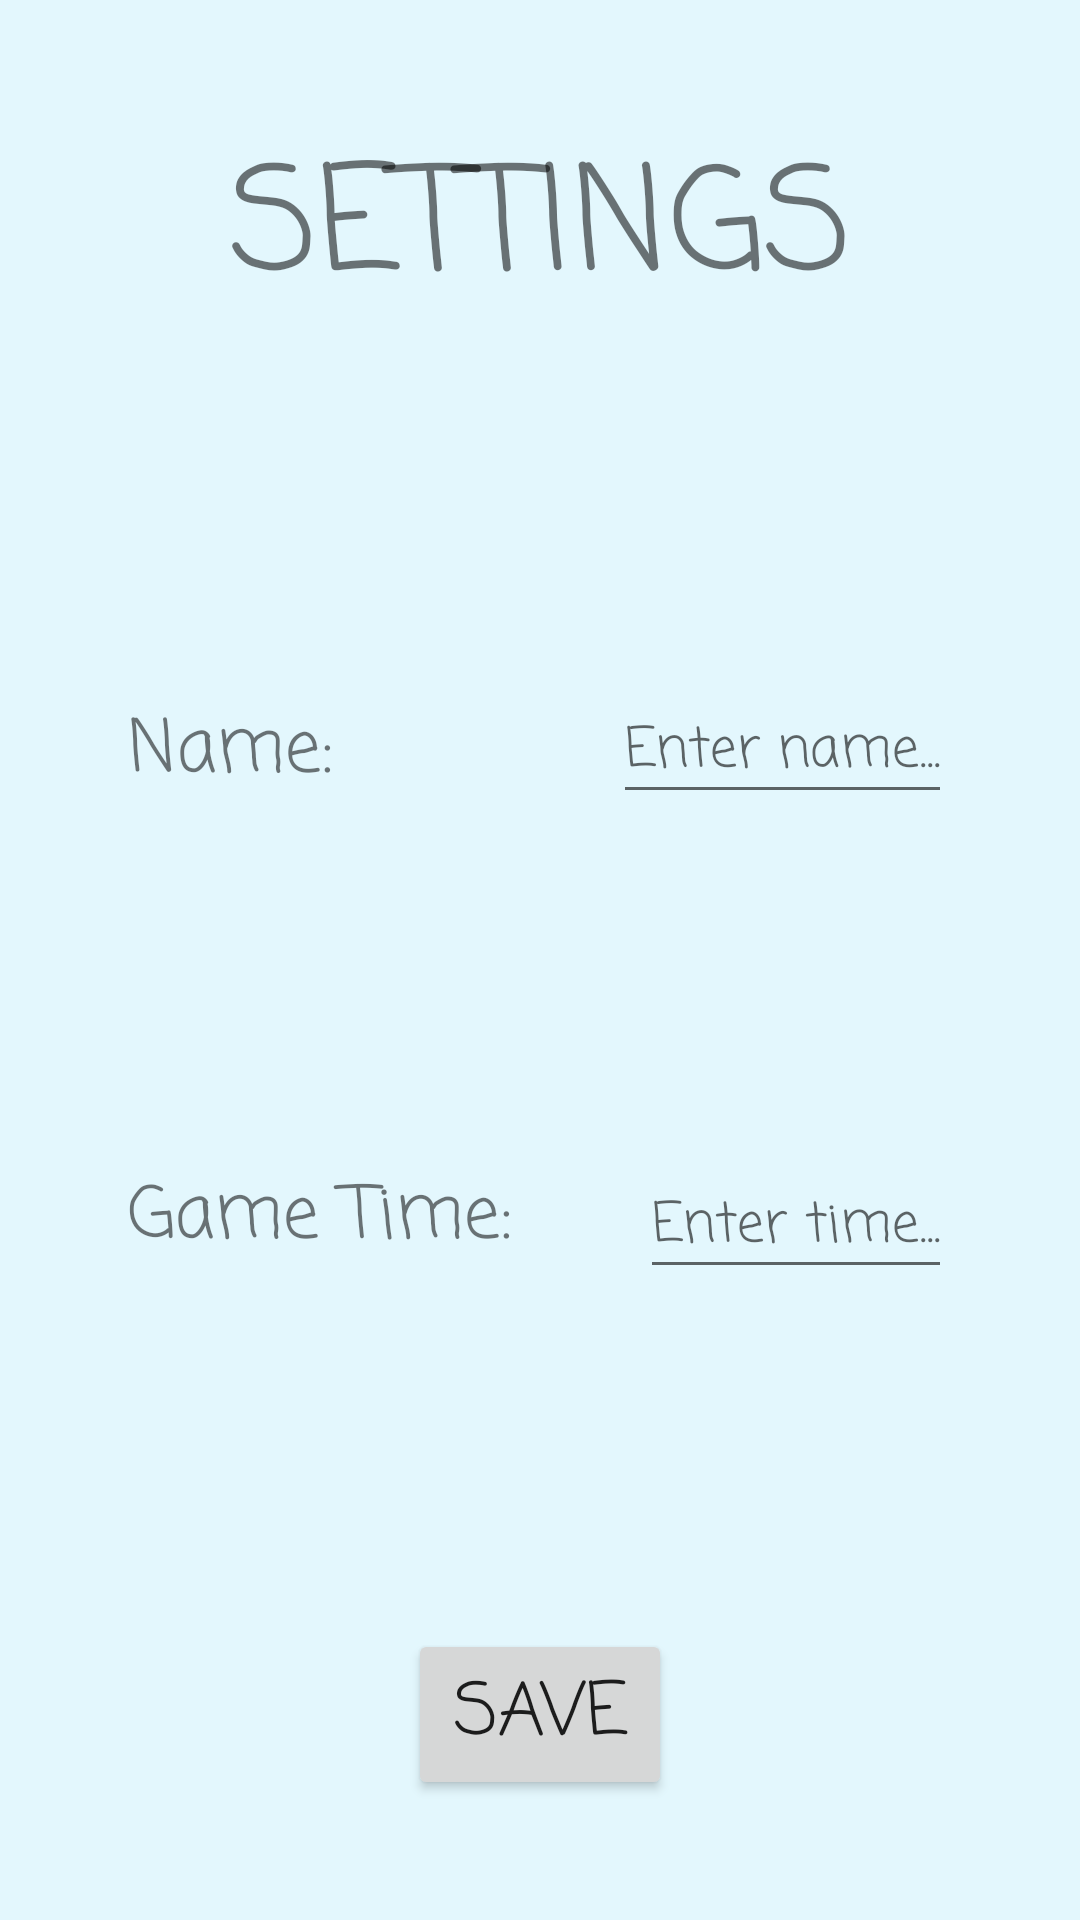

Android layout source for this screen:
<!-- AndroidManifest.xml: application theme Theme.CPSC312Project -->
<!-- res/layout/activity_settings.xml -->
<?xml version="1.0" encoding="utf-8"?>
<androidx.constraintlayout.widget.ConstraintLayout
    xmlns:android="http://schemas.android.com/apk/res/android"
    xmlns:app="http://schemas.android.com/apk/res-auto"
    xmlns:tools="http://schemas.android.com/tools"
    android:layout_width="match_parent"
    android:layout_height="match_parent"
    tools:context=".SettingsActivity">

    <TextView
        android:id="@+id/settingsTextView"
        android:layout_width="wrap_content"
        android:layout_height="wrap_content"
        android:layout_marginTop="40dp"
        android:fontFamily="casual"
        android:text="@string/settings"
        android:textAlignment="center"
        android:textSize="48sp"
        app:layout_constraintEnd_toEndOf="parent"
        app:layout_constraintStart_toStartOf="parent"
        app:layout_constraintTop_toTopOf="parent" />

    <TextView
        android:id="@+id/nameTextView"
        android:layout_width="wrap_content"
        android:layout_height="wrap_content"
        android:fontFamily="casual"
        android:text="@string/name"
        android:textAlignment="center"
        android:textSize="24sp"
        app:layout_constraintBottom_toTopOf="@+id/gameTimeTextView"
        app:layout_constraintStart_toStartOf="@+id/gameTimeTextView"
        app:layout_constraintTop_toBottomOf="@+id/settingsTextView" />

    <EditText
        android:id="@+id/nameEditText"
        android:layout_width="wrap_content"
        android:layout_height="wrap_content"
        android:fontFamily="casual"
        android:hint="@string/enter_name"
        android:importantForAutofill="no"
        android:inputType="text"
        android:maxLength="10"
        app:layout_constraintBottom_toTopOf="@+id/timeEditText"
        app:layout_constraintEnd_toEndOf="@+id/timeEditText"
        app:layout_constraintTop_toBottomOf="@+id/settingsTextView"
        tools:ignore="TouchTargetSizeCheck,TextContrastCheck" />

    <TextView
        android:id="@+id/gameTimeTextView"
        android:layout_width="wrap_content"
        android:layout_height="wrap_content"
        android:fontFamily="casual"
        android:text="@string/game_time"
        android:textAlignment="center"
        android:textSize="24sp"
        app:layout_constraintBottom_toTopOf="@+id/saveButton"
        app:layout_constraintEnd_toStartOf="@+id/timeEditText"
        app:layout_constraintHorizontal_bias="0.5"
        app:layout_constraintStart_toStartOf="parent"
        app:layout_constraintTop_toBottomOf="@+id/nameTextView" />

    <EditText
        android:id="@+id/timeEditText"
        android:layout_width="wrap_content"
        android:layout_height="wrap_content"
        android:fontFamily="casual"
        android:hint="@string/enter_time"
        android:importantForAutofill="no"
        android:inputType="number"
        android:maxLength="3"
        app:layout_constraintBottom_toTopOf="@+id/saveButton"
        app:layout_constraintEnd_toEndOf="parent"
        app:layout_constraintHorizontal_bias="0.5"
        app:layout_constraintStart_toEndOf="@+id/gameTimeTextView"
        app:layout_constraintTop_toBottomOf="@+id/nameEditText"
        tools:ignore="TouchTargetSizeCheck,TextContrastCheck" />

    <Button
        android:id="@+id/saveButton"
        android:layout_width="wrap_content"
        android:layout_height="wrap_content"
        android:layout_marginBottom="40dp"
        android:fontFamily="casual"
        android:text="@string/save"
        android:textSize="24sp"
        app:layout_constraintBottom_toBottomOf="parent"
        app:layout_constraintEnd_toEndOf="parent"
        app:layout_constraintStart_toStartOf="parent" />
</androidx.constraintlayout.widget.ConstraintLayout>
<!-- resources referenced by this layout -->
<resources>
  <string name="enter_name">Enter name...</string>
  <string name="enter_time">Enter time...</string>
  <string name="game_time">Game Time: </string>
  <string name="name">Name: </string>
  <string name="save">Save</string>
  <string name="settings">SETTINGS</string>
  <style name="Theme.CPSC312Project" parent="Theme.MaterialComponents.DayNight.DarkActionBar">
          
          <item name="colorPrimary">@color/primary_blue</item>
          <item name="colorPrimaryVariant">@color/primary_variant_blue</item>
          <item name="colorOnPrimary">@color/white</item>
          
          <item name="colorSecondary">@color/teal_200</item>
          <item name="colorSecondaryVariant">@color/teal_700</item>
          <item name="colorOnSecondary">@color/black</item>
          
          <item name="android:statusBarColor" tools:targetApi="l">?attr/colorPrimaryVariant</item>
          
          <item name="android:windowBackground">@color/background_color</item>
      </style>
  <color name="primary_blue">#1E34AC</color>
  <color name="primary_variant_blue">#0C1963</color>
  <color name="white">#FFFFFFFF</color>
  <color name="teal_200">#FF03DAC5</color>
  <color name="teal_700">#FF018786</color>
  <color name="black">#FF000000</color>
  <color name="background_color">#E3F7FD</color>
</resources>
